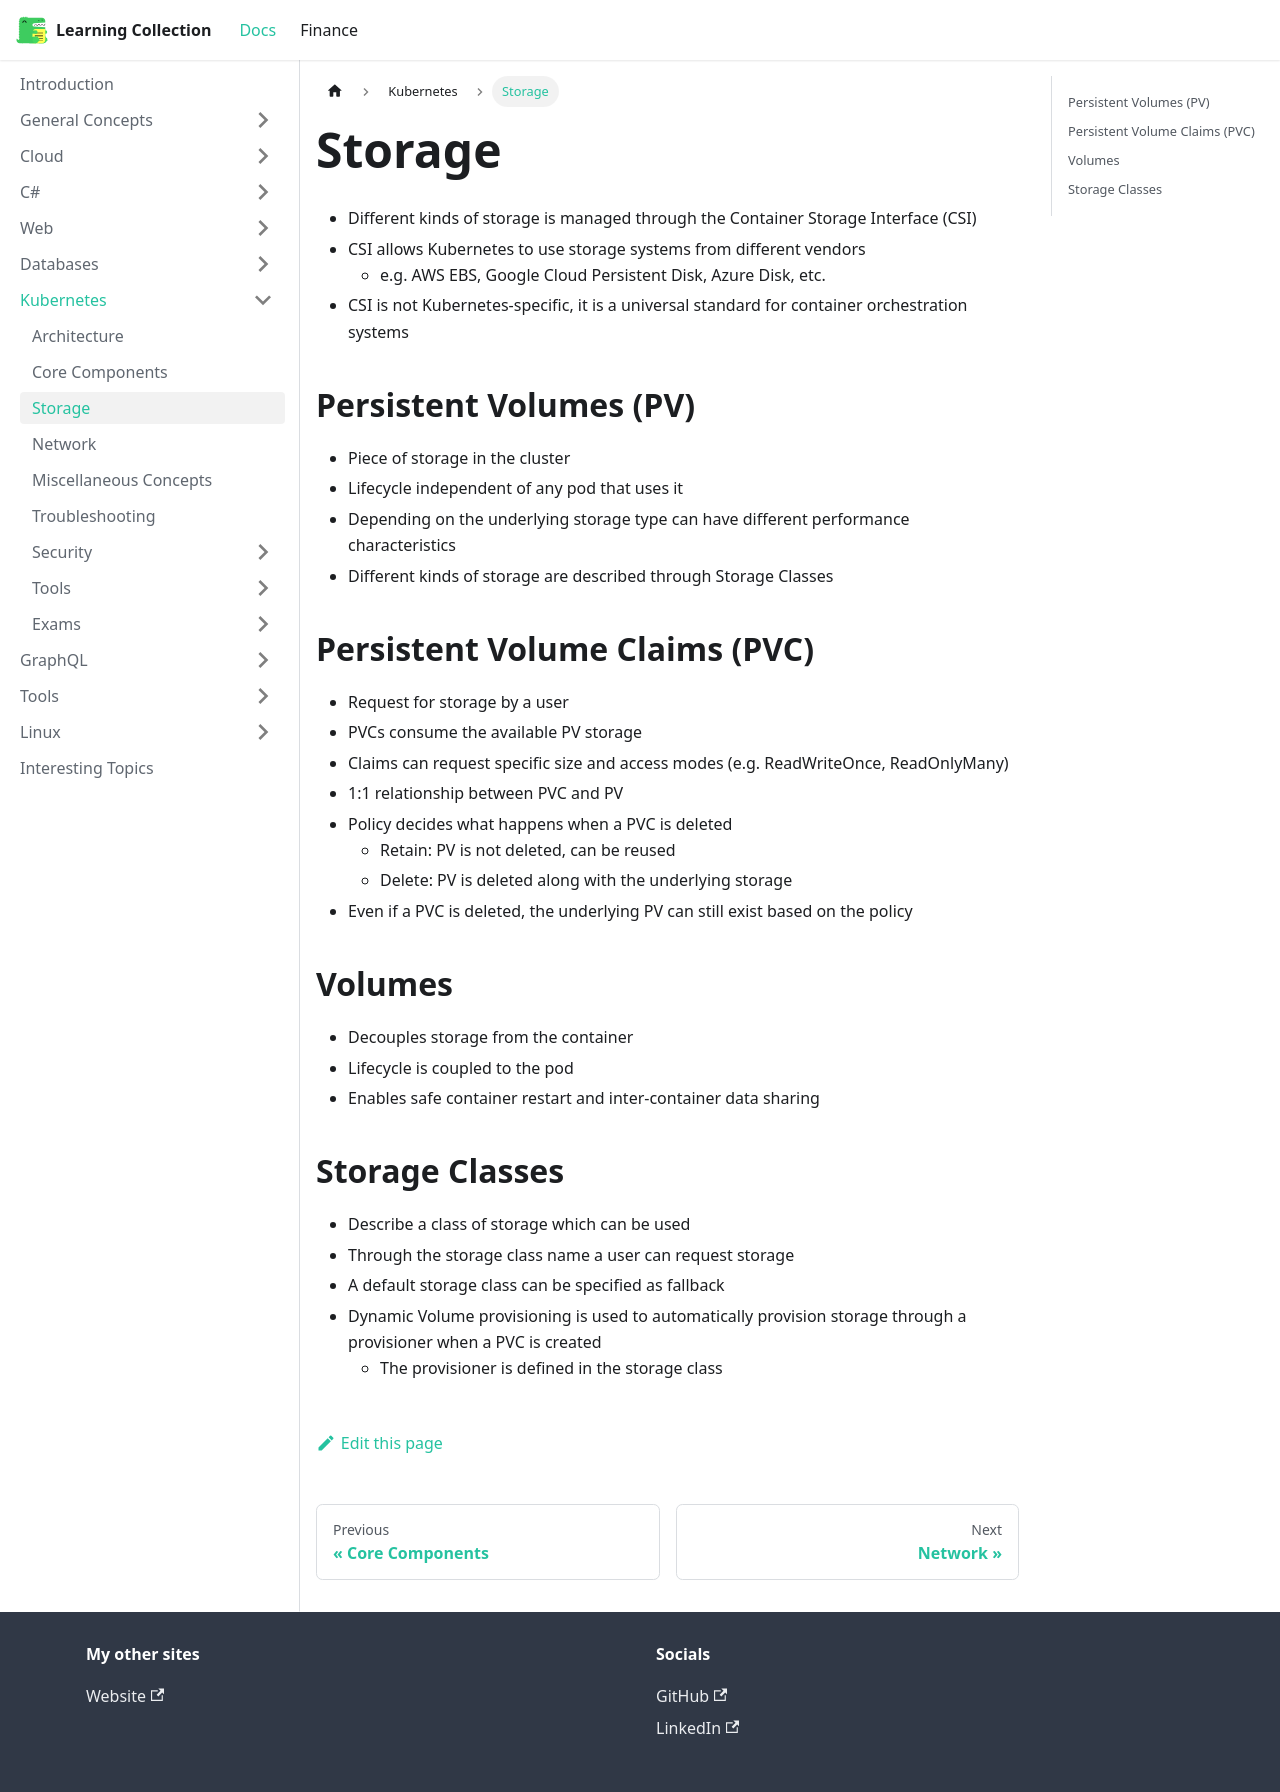

repository: RobinTTY/LearningCollection · page: kubernetes/storage.html · generator: docusaurus

---
id: storage
title: Storage
---

- Different kinds of storage is managed through the Container Storage Interface (CSI)
- CSI allows Kubernetes to use storage systems from different vendors
  - e.g. AWS EBS, Google Cloud Persistent Disk, Azure Disk, etc.
- CSI is not Kubernetes-specific, it is a universal standard for container orchestration systems

## Persistent Volumes (PV)

- Piece of storage in the cluster
- Lifecycle independent of any pod that uses it
- Depending on the underlying storage type can have different performance characteristics
- Different kinds of storage are described through Storage Classes

## Persistent Volume Claims (PVC)

- Request for storage by a user
- PVCs consume the available PV storage
- Claims can request specific size and access modes (e.g. ReadWriteOnce, ReadOnlyMany)
- 1:1 relationship between PVC and PV
- Policy decides what happens when a PVC is deleted
  - Retain: PV is not deleted, can be reused
  - Delete: PV is deleted along with the underlying storage
- Even if a PVC is deleted, the underlying PV can still exist based on the policy
  
## Volumes

- Decouples storage from the container
- Lifecycle is coupled to the pod
- Enables safe container restart and inter-container data sharing

## Storage Classes

- Describe a class of storage which can be used
- Through the storage class name a user can request storage
- A default storage class can be specified as fallback
- Dynamic Volume provisioning is used to automatically provision storage through a provisioner when a PVC is created
  - The provisioner is defined in the storage class
